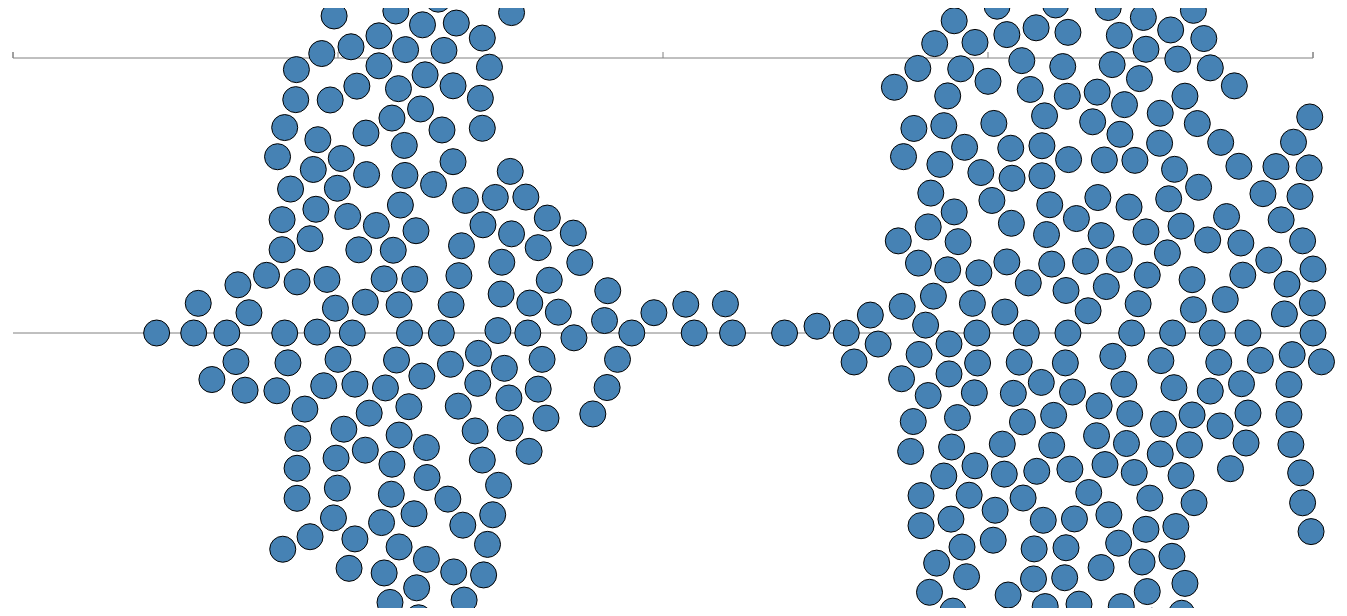
D3 v3 page, settled after 480 driven frames (8 s of simulated time); the page loaded 1 data file(s).


  
(function() {
    //D3 program to fit circles of different sizes along a 
    //horizontal dimension, shifting them up and down
    //vertically only as much as is necessary to make
    //them all fit without overlap.
    //By Amelia Bellamy-Royds, in response to 
    //http://stackoverflow.com/questions/20912081/d3-js-circle-packing-along-a-line
    //inspired by
    //http://www.nytimes.com/interactive/2013/05/25/sunday-review/corporate-taxes.html
    //Freely released for any purpose under Creative Commons Attribution licence: http://creativecommons.org/licenses/by/3.0/
    //Author name and link to this page is sufficient attribution.
    
d3.csv('data/candidate-summary.csv', function(data) {    
//create data array//

        data = data.map(function(obj){
            // Define the new object structure
            var result= {
                x: +obj.IdeologicalRank,
                r: +obj.TotalReceipts2/1000000,
                rep: obj.Representative
            }
            // Iterate over data object, reassign keys to values array
            for (var key in obj) {
                //console.log(obj.key)
              if (obj.hasOwnProperty(key) && key !== "key" && !isNaN(key) ) {
                  result.values.push([+key, +obj[key]]);
              }
            }
            return result;
        });

//var N = 545, i = N;
//var data2 = [];
////var randNorm = d3.random.normal(0.5,0.2)
//while(i--)data2.push({
//    x:data.+IdeologicalRank,
//    r:data.+TotalReceipts});
    //x for x-position
    //r for radius; value will be proportional to area  
//________________//

//console.log(data2)
    
//Set up SVG and axis//   
var svg = d3.select("svg");
var digits = /(\d*)/;
var margin = 50; //space in pixels from edges of SVG
var padding = 4; //space in pixels between circles
var maxRadius = 25;
var biggestFirst = false; //should largest circles be added first?

var width = window.getComputedStyle(svg[0][0])["width"];
    width = digits.exec(width)[0];
var height = window.getComputedStyle(svg[0][0])["height"];
    height = Math.min(digits.exec(height)[0], width);
    
var baselineHeight = (margin + height)/2;

var xScale = d3.scale.linear()
        .domain([-1,1])
        .range([margin,width-margin]);
//console.log(xScale)

var rScale = d3.scale.sqrt()  
//var rScale = d3.scale.pow(1).exponent(2.2)
        //make radius proportional to square root of data r
        .domain([-1,1])
        .range([1,maxRadius]);
    
var formatPercent = d3.format(".0%");

var xAxis = d3.svg.axis()
    .scale(xScale)
    .orient("top")
    .ticks(5)
    //.tickFormat(formatPercent);
    
svg.append("g")
    .attr("class", "x axis")
    .attr("transform", "translate(0," + margin + ")")
    .call(xAxis);
    
var threads = svg.append("g")
    .attr("class", "threads");

    
var bubbleLine = svg.append("g")
        .attr("class", "bubbles")
        .attr("transform", 
              "translate(0," + baselineHeight + ")");
    
    bubbleLine.append("line")
        .attr("x1", xScale.range()[0])
        .attr("x2", xScale.range()[1]);
//________________//
    
//Create Quadtree to manage data conflicts & define functions//
    
var quadtree = d3.geom.quadtree()
        .x(function(d) { return xScale(d.x); }) 
        .y(0) //constant, they are all on the same line
        .extent([[xScale(-1),0],[xScale(2),0]]);
    //extent sets the domain for the tree
    //using the format [[minX,minY],[maxX, maxY]]
    //optional if you're adding all the data at once

var quadroot = quadtree([]);
          //create an empty adjacency tree; 
          //the function returns the root node.
    
// Find the all nodes in the tree that overlap a given circle.
// quadroot is the root node of the tree, scaledX and scaledR
//are the position and dimensions of the circle on screen
//maxR is the (scaled) maximum radius of dots that have
//already been positioned.
//This will be most efficient if you add the circles
//starting with the smallest.  
function findNeighbours(root, scaledX, scaledR, maxR) {

    var neighbours = [];
    //console.log("Neighbours of " + scaledX + ", radius " + scaledR);
    
  root.visit(function(node, x1, y1, x2, y2) {
      //console.log("visiting (" + x1 + "," +x2+")");
    var p = node.point; 
    if (p) {  //this node stores a data point value
        var overlap, x2=xScale(p.x), r2=rScale(p.r);        
        if (x2 < scaledX) {
            //the point is to the left of x
            overlap = (x2+r2 + padding >= scaledX-scaledR);
            /*console.log("left:" + x2 + ", radius " + r2 
                        + (overlap?" overlap": " clear"));//*/
        }      
        else {
            //the point is to the right
            overlap = (scaledX + scaledR + padding >= x2-r2);
            /*console.log("right:" + x2 + ", radius " + r2 
                        + (overlap?" overlap": " clear"));//*/
        }
        if (overlap) neighbours.push(p);
    }
   
    return (x1-maxR > scaledX + scaledR + padding) 
            && (x2+maxR < scaledX - scaledR - padding) ;
      //Returns true if none of the points in this 
      //section of the tree can overlap the point being
      //compared; a true return value tells the `visit()` method
      //not to bother searching the child sections of this tree
  });
    
    return neighbours;
}

function calculateOffset(maxR){
    return function(d) {
        neighbours = findNeighbours(quadroot, 
                                   xScale(d.x),
                                   rScale(d.r),
                                   maxR);
        var n=neighbours.length;
        //console.log(n + " neighbours");
        var upperEnd = 0, lowerEnd = 0;      
        
        if (n){
            //for every circle in the neighbour array
            // calculate how much farther above
            //or below this one has to be to not overlap;
            //keep track of the max values
            var j=n, occupied=new Array(n);
            while (j--) { 
                var p = neighbours[j];
                var hypoteneuse = rScale(d.r)+rScale(p.r)+padding; 
                //length of line between center points, if only 
                // "padding" space in between circles
                
                var base = xScale(d.x) - xScale(p.x); 
                // horizontal offset between centres
                
                var vertical = Math.sqrt(Math.pow(hypoteneuse,2) -
                    Math.pow(base, 2));
                //Pythagorean theorem
                
                occupied[j]=[p.offset+vertical, 
                             p.offset-vertical];
                //max and min of the zone occupied
                //by this circle at x=xScale(d.x)
            }
            occupied = occupied.sort(
                function(a,b){
                    return a[0] - b[0];
                });
            //sort by the max value of the occupied block
            //console.log(occupied);
            lowerEnd = upperEnd = 1/0;//infinity
                
            j=n;
            while (j--){
                //working from the end of the "occupied" array,
                //i.e. the circle with highest positive blocking
                //value:
                
                if (lowerEnd > occupied[j][0]) {  
                    //then there is space beyond this neighbour  
                    //inside of all previous compared neighbours
                    upperEnd = Math.min(lowerEnd,
                                        occupied[j][0]);
                    lowerEnd = occupied[j][1];
                }
                else {
                    lowerEnd = Math.min(lowerEnd,
                                        occupied[j][1]);
                }
            //console.log("at " + formatPercent(d.x) + ": "
              //          + upperEnd + "," + lowerEnd);
            }
        }
            
            //assign this circle the offset that is smaller
            //in magnitude:
        return d.offset = 
                (Math.abs(upperEnd)<Math.abs(lowerEnd))?
                        upperEnd : lowerEnd;
    };
}
    
    //Create circles!//
var maxR = 0;
bubbleLine.selectAll("circle")
    .data(data.sort(
        biggestFirst?
            function(a,b){return b.r - a.r;} :
            function(a,b){return a.r - b.r;}
        ))          
    .enter()
        .append("circle")
        .attr("r", function(d){
            var r=rScale(d.r);
            maxR = Math.max(r,maxR);
            return r;})
        .each(function(d, i) {
            //for each circle, calculate it's position
            //then add it to the quadtree
            //so the following circles will avoid it.
            
            //console.log("Bubble " + i);
            var scaledX = xScale(d.x);            
            d3.select(this)
                .attr("cx", scaledX)
                .attr("cy", -baselineHeight + margin)
                .transition()//.delay(300*i).duration(250)
                .attr("cy", calculateOffset(maxR));
            quadroot.add(d);
            
            bubbleLine.append("text")
                .attr("x", scaledX)
                .attr("y", d.offset)
                .text(/*function(d) { return d.rep;}*/);
            
            //add a drop line from the centre of this
            //circle to the axis
            threads.append("line").datum(d)
                .attr({x1:scaledX, x2:scaledX, y2:margin})
                .attr("y1", margin)
                .transition()//.delay(300*i).duration(250)
                .attr("y1", (baselineHeight+d.offset));
        });
    })
    
})();




### data: data/candidate-summary.csv, 40023 bytes — head not shown